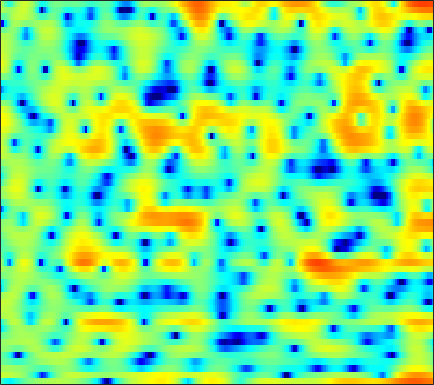

The file beside this chart, header and first rows:
-2.2822, -3.3148, -4.5862, -5.4895, -5.7419, -5.4494, -4.6865, -4.002, -3.0967, -2.2756, -1.5683, -1.1246, -0.62417, -0.19419, 0.077117, 0.3816, 0.64216, 0.81566, 1.0184, 1.2187, 1.3922, 1.5043, 1.6414, 1.7622
2.82, 2.757, 2.654, 2.535, 2.435, 2.283, 2.101, 1.935, 1.653, 1.285, 0.8028, 0.3477, -0.4112, -1.385, -2.299, -3.832, -5.868, -7.867, -11.37, -14.71, -12.91, -9.918, -6.63, -4.198
1.279, 1.33, 1.349, 1.319, 1.268, 1.172, 1.045, 0.929, 0.7513, 0.5413, 0.2924, 0.0798, -0.246, -0.6113, -0.9085, -1.321, -1.718, -1.976, -2.219, -2.294, -2.171, -1.961, -1.554, -1.062
-0.6692, -0.8545, -1.183, -1.595, -1.935, -2.392, -2.777, -2.968, -3.037, -2.878, -2.533, -2.195, -1.694, -1.19, -0.8309, -0.3978, -0.01386, 0.2439, 0.5522, 0.8297, 1.078, 1.246, 1.45, 1.624
-1.107, -1.432, -2.177, -3.349, -4.601, -7.004, -10.88, -16.05, -28.58, -13.63, -8.28, -5.801, -3.453, -1.776, -0.8238, 0.1495, 0.8604, 1.259, 1.64, 1.891, 2.043, 2.112, 2.167, 2.202
0.5675, 0.6287, 0.5402, 0.2968, 0.04134, -0.3496, -0.7127, -0.8935, -0.9273, -0.6888, -0.2374, 0.1737, 0.7233, 1.21, 1.492, 1.732, 1.8, 1.723, 1.441, 0.9465, 0.2413, -0.4175, -1.427, -2.458
0.7509, 0.9204, 1.103, 1.249, 1.343, 1.45, 1.541, 1.606, 1.698, 1.793, 1.881, 1.934, 1.973, 1.955, 1.878, 1.677, 1.341, 0.9741, 0.3063, -0.6111, -1.845, -3.038, -5.082, -7.794
-1.146, -0.8714, -0.4548, -0.02119, 0.2897, 0.6645, 0.9821, 1.174, 1.368, 1.494, 1.553, 1.562, 1.53, 1.451, 1.359, 1.188, 0.9543, 0.7311, 0.3598, -0.09308, -0.6325, -1.083, -1.694, -2.255
-6.346, -4.854, -2.914, -1.342, -0.4301, 0.4583, 1.035, 1.288, 1.418, 1.359, 1.17, 0.986, 0.7421, 0.571, 0.521, 0.5726, 0.7108, 0.8413, 0.9937, 1.076, 1.047, 0.9476, 0.6978, 0.3212
-4.213, -2.58, -0.615, 0.8765, 1.669, 2.32, 2.543, 2.435, 1.922, 0.9675, -0.4674, -1.9, -4.233, -6.308, -6.48, -4.657, -2.357, -0.8834, 0.6285, 1.667, 2.32, 2.58, 2.629, 2.339
1.655, 1.823, 2.056, 2.217, 2.255, 2.152, 1.818, 1.392, 0.5566, -0.613, -2.163, -3.58, -5.665, -7.319, -7.473, -6.114, -4.168, -2.803, -1.286, -0.1437, 0.663, 1.078, 1.377, 1.413
2.491, 2.447, 2.36, 2.204, 2.021, 1.68, 1.204, 0.7618, 0.06246, -0.7535, -1.629, -2.262, -2.995, -3.5, -3.653, -3.547, -3.134, -2.681, -1.987, -1.266, -0.616, -0.2139, 0.1936, 0.4421
2.767, 2.728, 2.657, 2.538, 2.39, 2.08, 1.617, 1.154, 0.3638, -0.632, -1.83, -2.846, -4.297, -5.644, -6.322, -6.418, -5.587, -4.604, -3.225, -1.965, -0.9177, -0.2954, 0.3251, 0.7214
1.004, 1.322, 1.787, 2.188, 2.39, 2.476, 2.324, 2.026, 1.357, 0.3405, -1.126, -2.625, -5.375, -9.645, -14.58, -15.76, -9.345, -6.188, -3.338, -1.399, -0.0615, 0.6581, 1.31, 1.647
-6.886, -4.292, -1.799, -0.133, 0.7375, 1.512, 1.924, 2.016, 1.892, 1.504, 0.8905, 0.3225, -0.4901, -1.229, -1.606, -1.741, -1.432, -1.013, -0.3615, 0.2773, 0.7935, 1.074, 1.296, 1.314
-4.8, -3.565, -2.035, -0.7514, 0.0157, 0.8024, 1.335, 1.602, 1.786, 1.798, 1.688, 1.543, 1.285, 1.021, 0.826, 0.6066, 0.4593, 0.387, 0.3227, 0.2555, 0.1742, 0.0811, -0.1093, -0.3584
-0.3917, -0.2408, 0.0359, 0.3929, 0.6927, 1.106, 1.494, 1.747, 2.017, 2.18, 2.216, 2.147, 1.935, 1.615, 1.312, 0.8633, 0.3705, 0.006688, -0.4335, -0.8438, -1.228, -1.528, -1.976, -2.506
1.625, 1.133, 0.5752, 0.259, 0.2947, 0.7034, 1.416, 2.002, 2.696, 3.202, 3.429, 3.406, 3.118, 2.504, 1.849, 0.7302, -0.601, -1.622, -2.714, -3.234, -3.259, -3.171, -3.24, -3.808
1.242, -0.5014, -3.871, -9.185, -11.36, -5.862, -1.505, 0.6686, 2.622, 3.805, 4.392, 4.492, 4.189, 3.332, 2.286, 0.202, -2.987, -6.8, -17.77, -15.11, -7.252, -4.583, -2.639, -1.8
-0.917, -1.8, -3.127, -4.142, -4.229, -3.231, -1.596, -0.4099, 0.8992, 1.789, 2.287, 2.402, 2.203, 1.652, 1.006, -0.1144, -1.423, -2.439, -3.458, -3.726, -3.296, -2.739, -1.962, -1.25
-2.006, -1.773, -1.515, -1.214, -0.9403, -0.4796, 0.06228, 0.4634, 0.9407, 1.303, 1.507, 1.535, 1.4, 1.097, 0.7706, 0.216, -0.398, -0.8365, -1.393, -1.808, -2.068, -2.142, -2.09, -1.833
-2.362, -1.532, -0.6499, 0.02587, 0.4523, 0.9306, 1.311, 1.551, 1.794, 1.956, 2.011, 1.983, 1.862, 1.605, 1.333, 0.8518, 0.2394, -0.2843, -1.086, -2.004, -2.975, -3.669, -4.381, -4.633
-1.144, -0.3707, 0.4687, 1.092, 1.447, 1.799, 2.016, 2.131, 2.222, 2.257, 2.25, 2.228, 2.161, 2.004, 1.81, 1.431, 0.8296, 0.1944, -0.9322, -2.508, -4.725, -7.05, -11.69, -18.64
0.3856, 0.7996, 1.211, 1.502, 1.609, 1.597, 1.45, 1.239, 0.9168, 0.6481, 0.5753, 0.671, 0.9344, 1.294, 1.516, 1.652, 1.541, 1.254, 0.5671, -0.4754, -1.901, -3.189, -4.913, -6.029
0.2544, 0.4839, 0.7638, 0.954, 0.944, 0.6149, -0.1504, -1.12, -3.001, -5.392, -6.76, -5.76, -3.12, -0.7395, 0.5891, 1.814, 2.547, 2.825, 2.862, 2.595, 2.115, 1.647, 0.9729, 0.2718
-5.188, -4.217, -2.595, -1.343, -0.7639, -0.5066, -0.9573, -1.734, -3.494, -5.972, -7.49, -6.346, -3.353, -0.7574, 0.6994, 2.111, 3.012, 3.44, 3.718, 3.718, 3.5, 3.208, 2.64, 1.919
-13.08, -8.94, -5.166, -2.835, -1.673, -0.6972, -0.2126, -0.0881, -0.1274, -0.2166, -0.1522, 0.05005, 0.5091, 1.062, 1.477, 1.947, 2.306, 2.455, 2.547, 2.503, 2.294, 2.044, 1.573, 0.9402
-2.756, -2.27, -1.361, -0.4097, 0.2314, 0.9084, 1.406, 1.63, 1.796, 1.837, 1.771, 1.687, 1.536, 1.331, 1.162, 0.9258, 0.7111, 0.582, 0.4489, 0.339, 0.2046, 0.04706, -0.2522, -0.7418
0.5694, 0.9166, 1.451, 2.013, 2.405, 2.84, 3.131, 3.247, 3.251, 3.061, 2.659, 2.212, 1.421, 0.4156, -0.4689, -1.736, -2.877, -3.396, -3.535, -3.163, -2.621, -2.326, -2.189, -2.401
0.649, 1.278, 2.092, 2.842, 3.314, 3.818, 4.121, 4.221, 4.144, 3.807, 3.191, 2.494, 1.206, -0.6196, -2.489, -6.041, -12.24, -21.42, -14.01, -8.148, -5.251, -3.993, -3.14, -2.961
-2.834, -1.346, 0.3319, 1.641, 2.411, 3.17, 3.663, 3.851, 3.874, 3.638, 3.128, 2.571, 1.555, 0.218, -0.978, -2.735, -4.417, -5.173, -5.206, -4.382, -3.392, -2.805, -2.318, -2.221
-5.554, -3.458, -1.347, 0.1832, 1.061, 1.92, 2.486, 2.737, 2.873, 2.797, 2.517, 2.205, 1.653, 1.008, 0.4787, -0.2108, -0.7794, -1.107, -1.348, -1.404, -1.368, -1.333, -1.321, -1.42
-2.727, -1.773, -0.6305, 0.3035, 0.875, 1.461, 1.849, 2.025, 2.119, 2.067, 1.885, 1.669, 1.31, 0.9018, 0.5806, 0.164, -0.1716, -0.381, -0.5477, -0.6304, -0.6797, -0.6967, -0.7584, -0.8831
0.228, 0.5841, 0.9904, 1.323, 1.491, 1.659, 1.738, 1.756, 1.704, 1.567, 1.345, 1.088, 0.6671, 0.1462, -0.2438, -0.7624, -1.154, -1.302, -1.313, -1.123, -0.8055, -0.5627, -0.3186, -0.2202
2.482, 2.446, 2.252, 1.928, 1.636, 1.237, 0.9509, 0.8273, 0.7655, 0.718, 0.5462, 0.3023, -0.3067, -1.254, -2.221, -3.73, -5.185, -5.675, -5.096, -3.574, -1.926, -0.8927, 0.1841, 0.8765
3.288, 2.84, 1.863, 0.3798, -0.9901, -3.032, -4.421, -4.388, -3.247, -2.011, -1.27, -1.082, -1.419, -2.459, -3.879, -6.808, -12.28, -18.28, -12.07, -6.267, -2.916, -1.166, 0.5288, 1.712
2.774, 2.187, 0.8624, -1.219, -3.537, -8.145, -14.04, -12.08, -7.089, -4.233, -2.675, -2.133, -1.921, -2.243, -2.693, -3.471, -4.148, -4.349, -4.006, -3.074, -1.938, -1.073, 0.0172, 0.9876
3.01, 2.738, 2.062, 1.082, 0.2083, -0.9265, -1.754, -2.038, -2.019, -1.79, -1.595, -1.55, -1.655, -1.902, -2.124, -2.514, -2.795, -2.994, -3.093, -3.109, -3.008, -2.833, -2.423, -1.726
4.109, 4.067, 3.794, 3.303, 2.851, 2.191, 1.495, 1.003, 0.3433, -0.3074, -0.9948, -1.494, -2.214, -2.884, -3.372, -3.881, -4.296, -4.552, -5.004, -5.7, -6.779, -7.899, -9.435, -9.239
5.115, 5.025, 4.713, 4.221, 3.75, 2.991, 2.096, 1.379, 0.2965, -0.904, -2.301, -3.403, -5.105, -6.882, -8.099, -8.823, -8.604, -8.036, -7.522, -7.466, -8.311, -9.671, -12.41, -12.9
5.214, 4.958, 4.456, 3.791, 3.168, 2.167, 1.013, 0.0288, -1.377, -2.913, -4.585, -6.124, -8.61, -12.5, -17.82, -30.3, -15.28, -11.11, -7.901, -5.967, -4.84, -4.221, -3.551, -2.689
3.96, 3.615, 3.034, 2.216, 1.437, 0.1328, -1.484, -2.891, -4.894, -6.718, -7.858, -8.31, -8.583, -8.681, -8.693, -8.051, -6.792, -5.507, -3.757, -2.232, -0.9808, -0.2017, 0.6762, 1.388
0.6246, 0.5022, 0.2142, -0.343, -1.029, -2.357, -4.366, -6.522, -10.86, -19.68, -22.13, -14.14, -9.55, -6.882, -5.378, -3.825, -2.45, -1.496, -0.2978, 0.7523, 1.69, 2.276, 2.929, 3.395
-5.758, -4.809, -3.889, -3.415, -3.401, -3.808, -4.681, -5.612, -6.994, -8.091, -8.144, -7.423, -5.941, -4.384, -3.299, -2.016, -0.8677, -0.113, 0.7932, 1.586, 2.282, 2.725, 3.198, 3.538
-11.16, -8.431, -6.191, -4.906, -4.345, -4.01, -3.976, -4.026, -4.139, -4.133, -3.933, -3.62, -3.043, -2.356, -1.814, -1.083, -0.4145, 0.05509, 0.6199, 1.158, 1.634, 1.974, 2.383, 2.729
-5.38, -4.742, -3.975, -3.467, -3.257, -3.151, -3.156, -3.167, -3.125, -2.951, -2.637, -2.329, -1.856, -1.381, -1.06, -0.7096, -0.4529, -0.3058, -0.1497, 0.02147, 0.2714, 0.5445, 1.028, 1.581
-0.01955, -0.1265, -0.3947, -0.865, -1.369, -2.201, -3.107, -3.715, -4.074, -3.787, -2.987, -2.294, -1.426, -0.769, -0.47, -0.3623, -0.5855, -0.9881, -1.761, -2.652, -3.106, -2.861, -1.749, -0.2483
3.771, 3.342, 2.506, 1.306, 0.09027, -2.159, -5.564, -9.418, -15.61, -10.41, -5.58, -3.286, -1.329, -0.191, 0.2364, 0.2798, -0.3246, -1.286, -3.521, -7.663, -18.81, -17.96, -6.842, -2.293
4.345, 3.881, 3.036, 1.893, 0.8258, -0.9465, -3.046, -4.604, -5.809, -5.259, -3.687, -2.459, -1.177, -0.3417, 0.02146, 0.1321, -0.1656, -0.6445, -1.567, -2.616, -3.277, -3.159, -2.19, -0.8799
3.44, 3.108, 2.54, 1.82, 1.201, 0.3324, -0.4994, -1.03, -1.507, -1.663, -1.536, -1.331, -0.984, -0.6587, -0.4652, -0.2987, -0.251, -0.2776, -0.3649, -0.4804, -0.5037, -0.4481, -0.2934, -0.1011
2.839, 2.632, 2.246, 1.77, 1.354, 0.7743, 0.1846, -0.2318, -0.7336, -1.1, -1.323, -1.401, -1.353, -1.158, -0.9668, -0.6595, -0.3503, -0.1416, 0.08831, 0.2721, 0.3843, 0.4265, 0.4163, 0.3159
2.629, 2.459, 2.146, 1.749, 1.4, 0.8296, 0.1543, -0.42, -1.243, -2.089, -2.812, -3.134, -3.186, -2.774, -2.242, -1.426, -0.6234, -0.09364, 0.4872, 0.9301, 1.197, 1.292, 1.284, 1.108
2.144, 1.938, 1.712, 1.462, 1.227, 0.7456, -0.004519, -0.8191, -2.301, -4.422, -7.302, -9.552, -10.14, -7.333, -5.026, -2.639, -0.8848, 0.108, 1.092, 1.745, 2.153, 2.308, 2.326, 2.132
-0.7287, -0.9997, -0.6831, -0.04602, 0.3368, 0.587, 0.3739, -0.114, -1.324, -3.257, -5.991, -8.272, -8.9, -6.115, -3.921, -1.625, 0.00435, 0.9089, 1.788, 2.353, 2.705, 2.83, 2.814, 2.596
-15.29, -16.17, -6.355, -2.382, -0.6787, 0.681, 1.337, 1.499, 1.351, 0.9174, 0.4046, 0.08546, -0.07801, 0.06763, 0.3065, 0.6932, 0.9983, 1.163, 1.339, 1.529, 1.692, 1.791, 1.838, 1.701
-1.289, -1.735, -1.266, -0.2241, 0.5859, 1.465, 2.121, 2.441, 2.707, 2.783, 2.681, 2.514, 2.186, 1.728, 1.276, 0.4683, -0.5488, -1.418, -2.477, -2.917, -2.545, -1.914, -1.063, -0.54
2.424, 1.693, 1.006, 0.738, 0.7921, 1.152, 1.714, 2.155, 2.666, 3.003, 3.093, 2.989, 2.577, 1.824, 0.9922, -0.6201, -3.009, -5.644, -11.64, -25.96, -11.22, -7.043, -3.934, -2.219
2.121, 0.5593, -1.657, -3.516, -3.877, -2.62, -0.7134, 0.5819, 1.877, 2.712, 3.134, 3.192, 2.946, 2.345, 1.646, 0.4564, -1.074, -2.367, -4.002, -4.754, -4.257, -3.411, -2.204, -1.261
